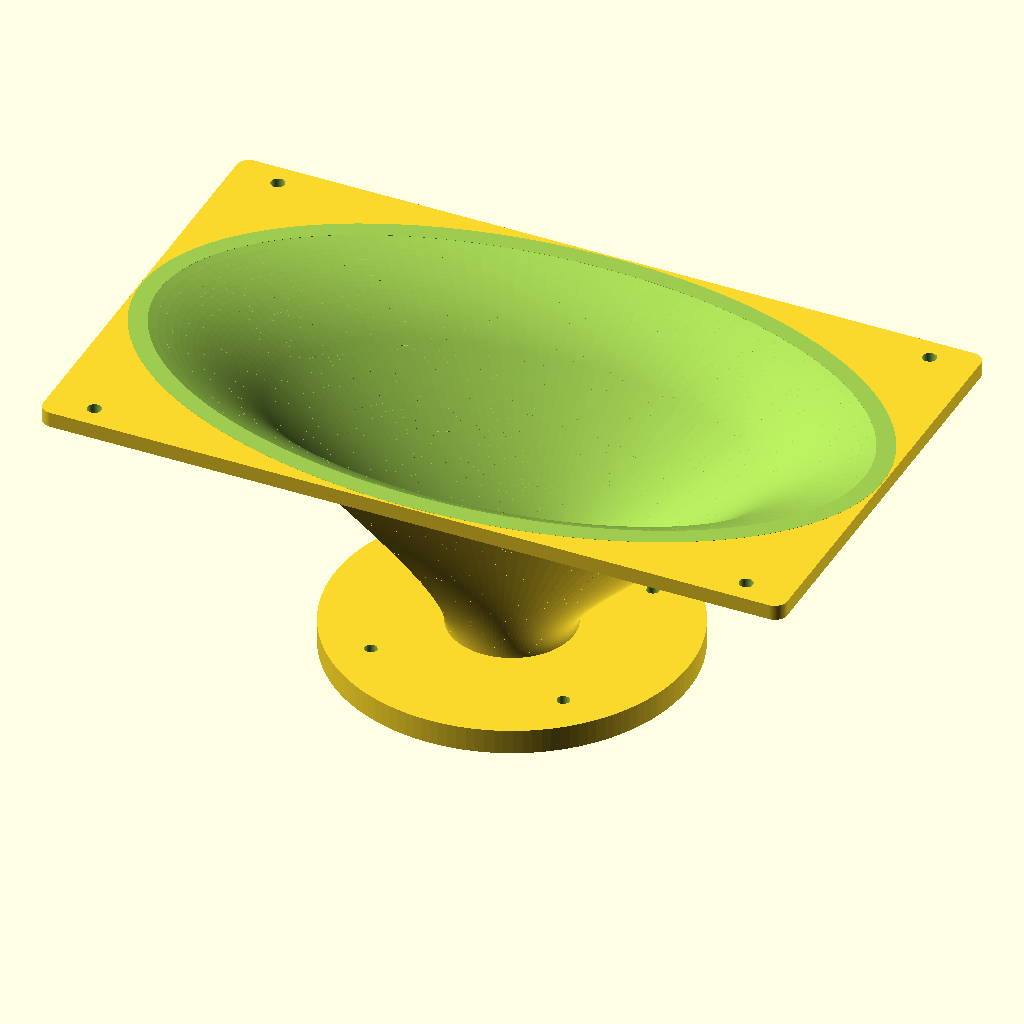
Cell 1 — every parameter at its default value.
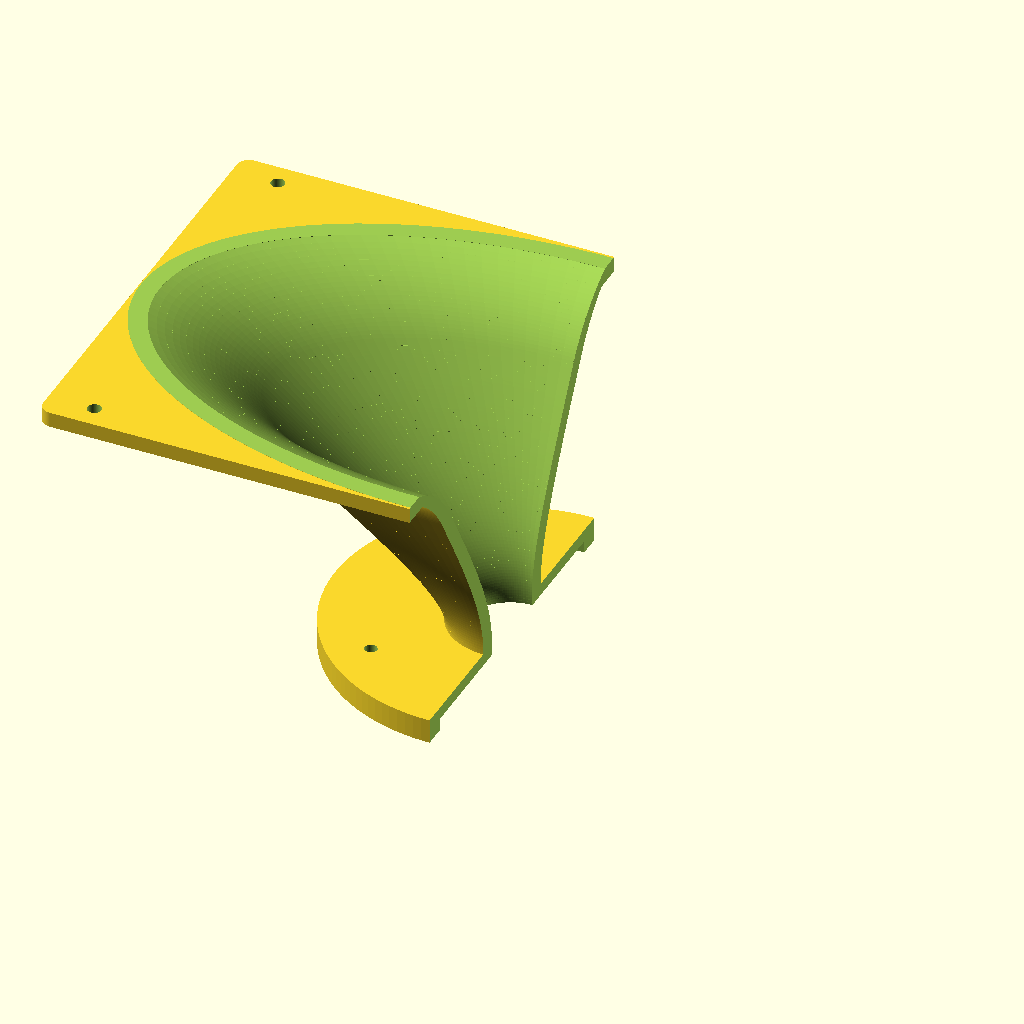
Cell 2 — show_cutaway set to true, the other parameters unchanged.
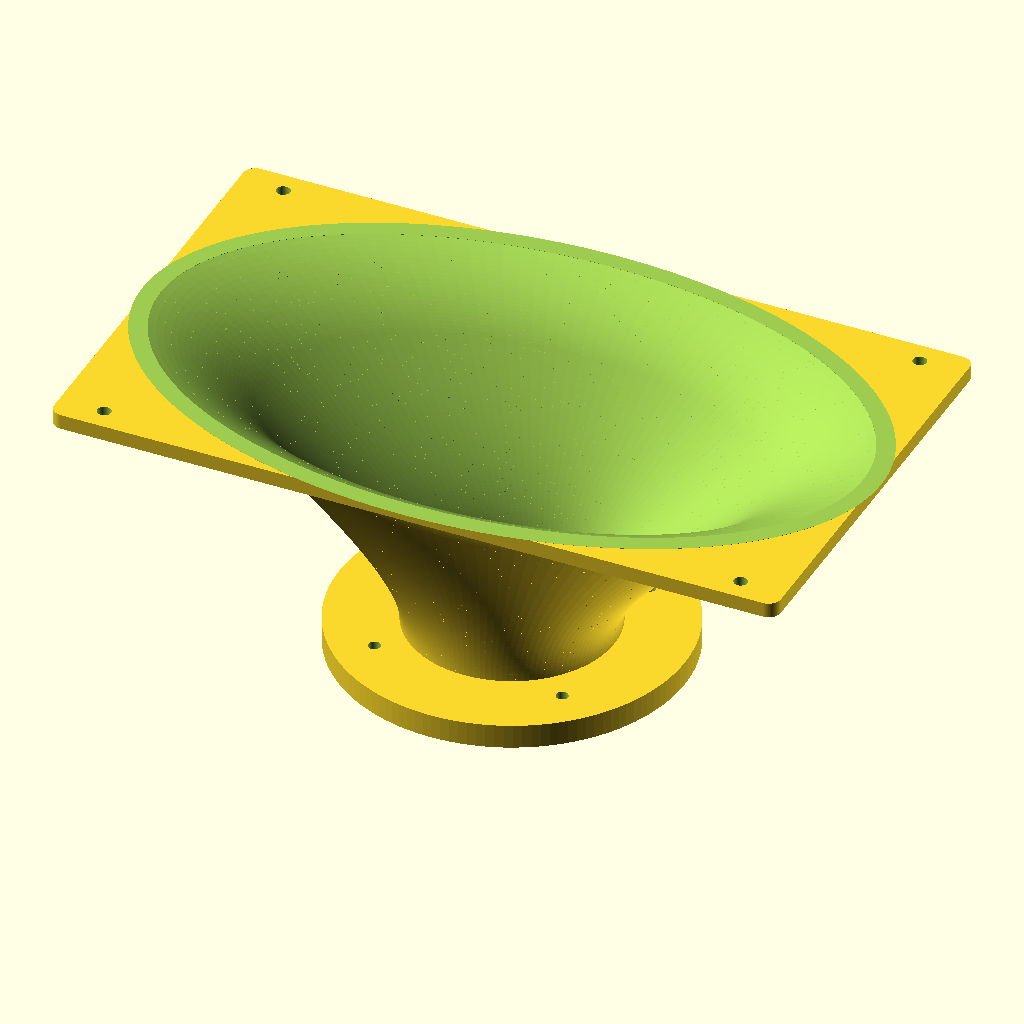
Cell 3: throat_d = 56 (everything else at default).
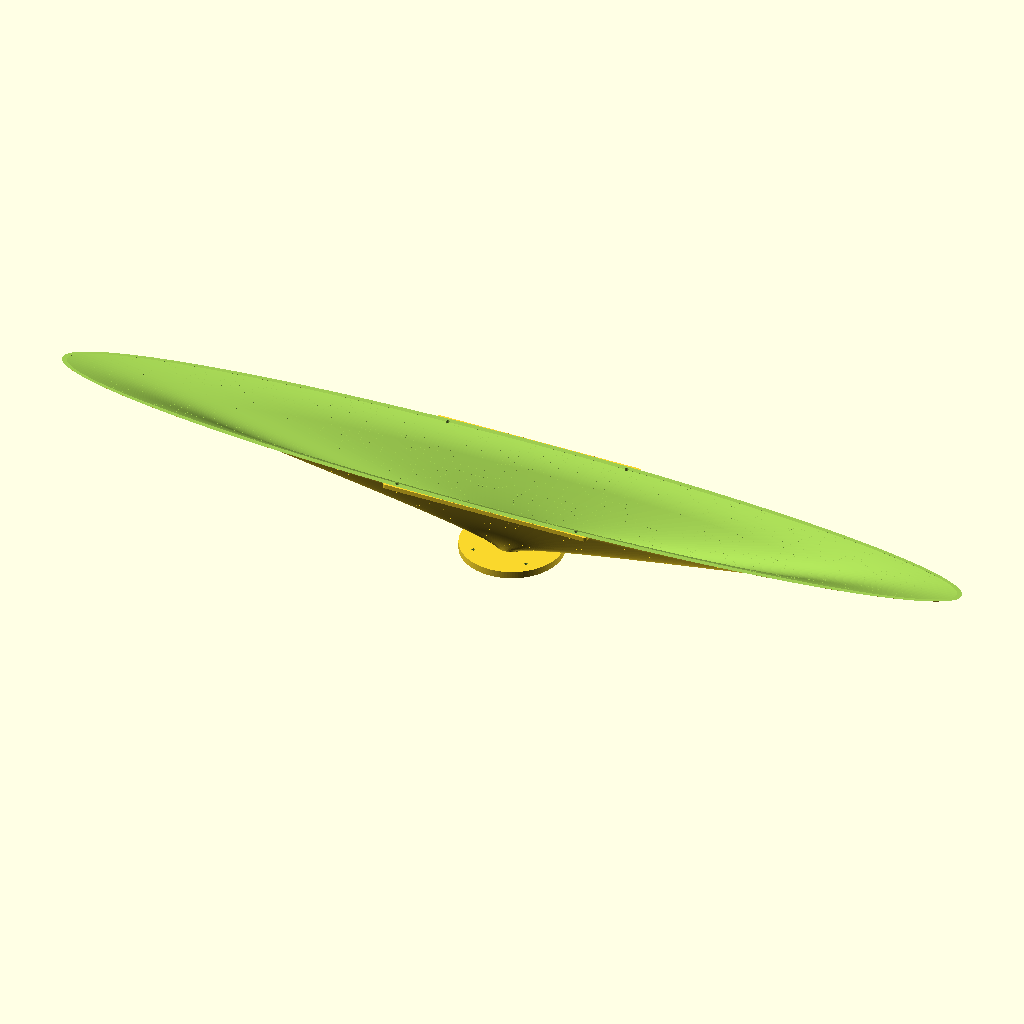
Cell 4: the same model with theta_h = 100.
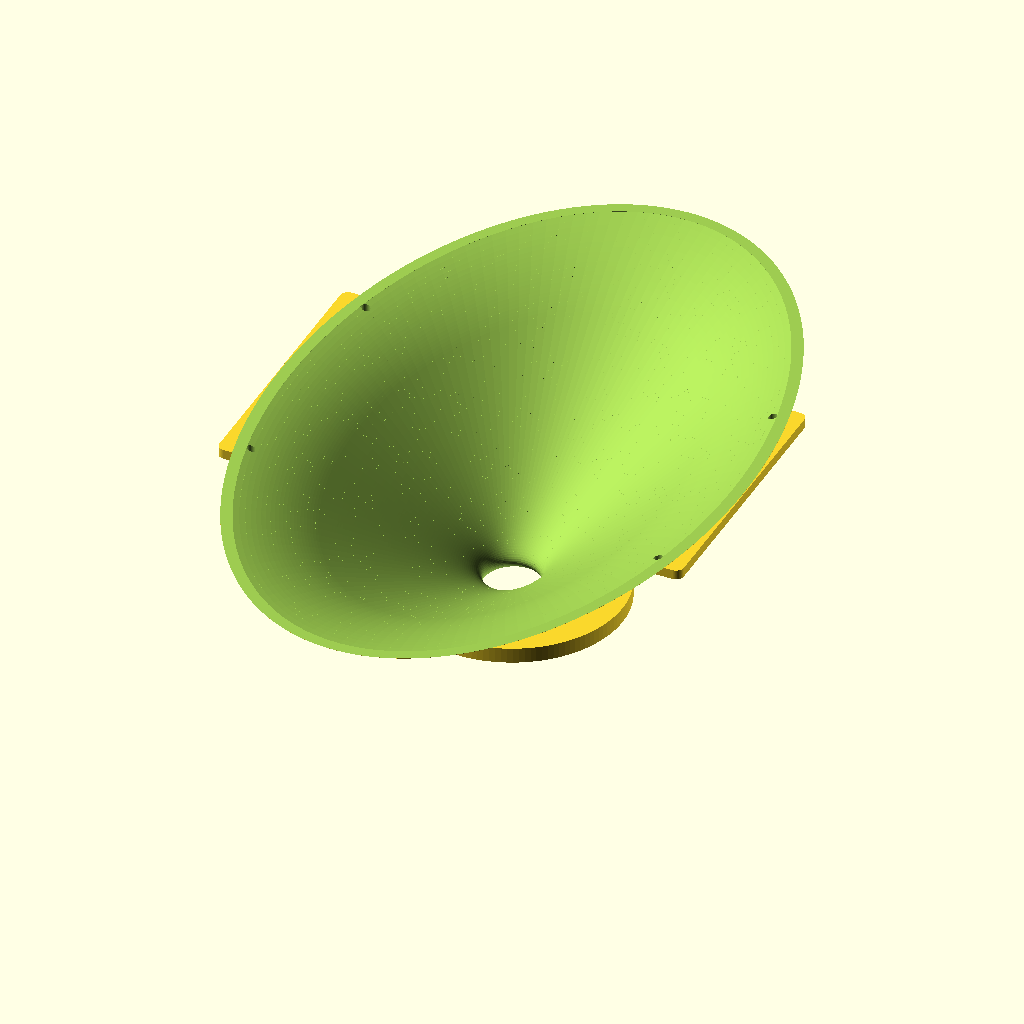
Cell 5 — theta_v set to 64, the other parameters unchanged.
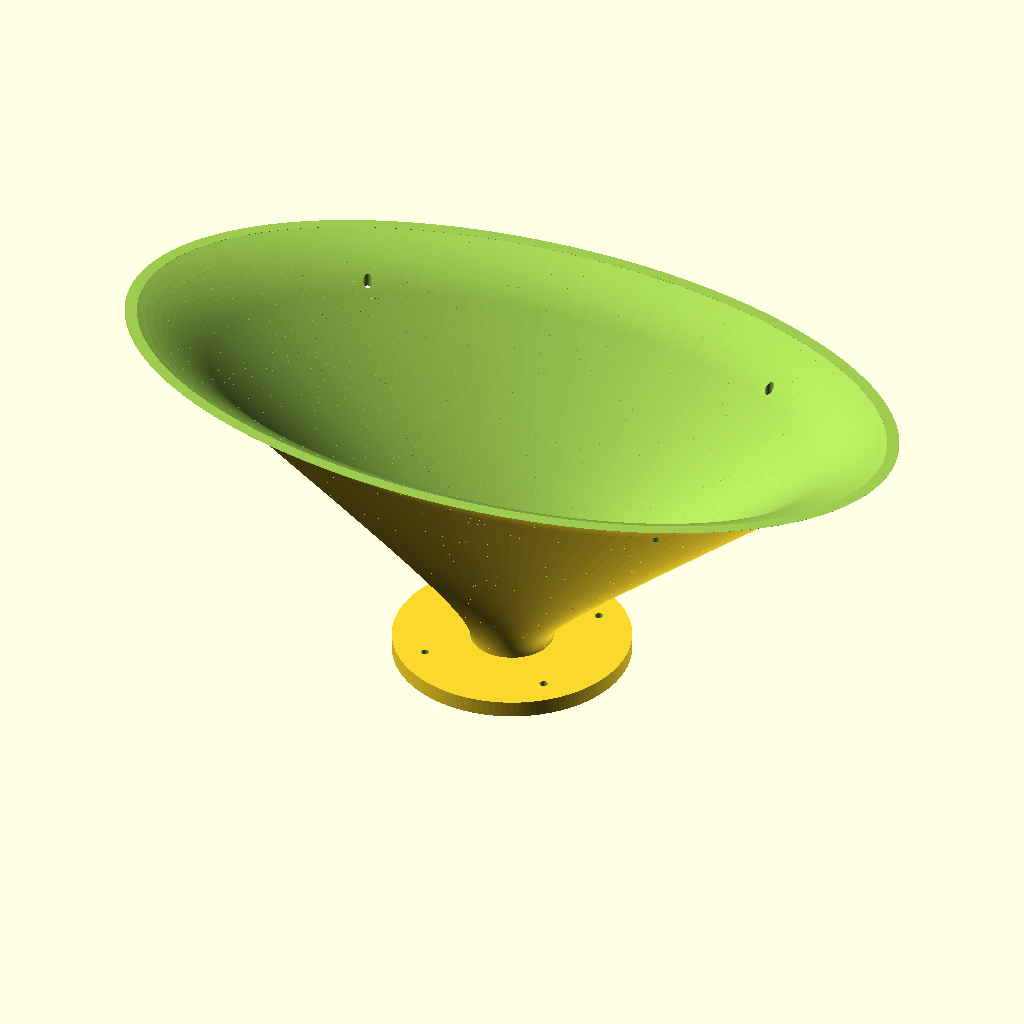
Cell 6: the same model with D_os = 130.
The same orthographic view direction (rotation 55°, 0°, 25°; colour scheme Cornfield) for every cell, with the view re-fitted per cell, so scale and position can differ between cells.
Source of the model, cad/waveguide.scad:
// =====================================================================
//  Mk2 Waveguide ALT - SB26STAC-C000-4 OS waveguide (alternative)
//  Units: mm
//
//  Alternative waveguide for the SB Acoustics SB26STAC-C000-4 tweeter.
//  This is a conventional 26mm soft dome tweeter (no built-in horn),
//  so the OS bore starts directly at the dome — unlike the H2606
//  version where the bore starts at the Ø33mm horn exit.
//
//  Key differences from mk2_waveguide_os.scad (H2606 version):
//    - throat_d:  28 mm (26mm dome + surround) vs 33 mm (H2606 horn exit)
//    - tw_face_d: 100.0 mm vs 104.0 mm
//    - tw_bcd:    88.5 mm vs 95.0 mm
//    - tw_hole_d: 4.0 mm (same) but with Ø8.0 counterbores
//    - tw_ring_od: 115 mm vs 130 mm (smaller BCD needs less material)
//    - tw_fp_recess: 4.0 mm (same)
//    - tweeter depth: 39.7 mm vs ~44 mm (shallower)
//    - Crossover target: 1000-1100 Hz LR4 (Fs=750 gives 250-350 Hz margin)
//      vs 1250 Hz (Fs=1030, only 220 Hz margin)
//
//  The OS coverage angles (theta_h=50, theta_v=32) are kept identical
//  to the H2606 version so the directivity match with the 15W midrange
//  is comparable. The smaller throat (28 vs 33) produces a marginally
//  smaller mouth (~289×172 vs 293×174) — negligible difference.
//
//  After editing, render with F6 and export STL.
// =====================================================================

$fn = 128;

// ----------------------- MAIN ACOUSTIC PARAMETERS --------------------
throat_d   = 28;     // SB26STAC dome + surround diameter.
                     // The SB26STAC has a 26mm dome with no built-in horn.
                     // The OS bore starts directly at the dome edge.
                     // Ø28mm accounts for the dome + ~1mm surround per side.
                     // The faceplate has a Ø53mm recess around the dome —
                     // the bore fills this recess and transitions to OS.
                     // Verify with calipers on the physical unit.
theta_h    = 50;     // horizontal half-angle (deg)  -> ~100 deg coverage
theta_v    = 32;     // vertical   half-angle (deg)  -> ~64  deg coverage
D_os       = 65;     // depth of the OS (constant-directivity) section
Lr         = 25;     // forward depth of the mouth roundover
wall       = 6;      // wall thickness
protrusion = 0;      // flush with baffle back face (same as H2606 version)
steps      = 96;     // loft resolution along depth
show_cutaway = false;

// Derived mouth: ~289 x 172 mm (vs 293 x 174 for H2606 version)
// Total depth 90 mm (D_os + Lr = 65 + 25, same as H2606).

// ----------------------- FLANGE / MOUNTING ---------------------------
flange_w     = 242;  // outer flange width  (baffle face) — same as H2606
flange_h     = 143;  // outer flange height — same as H2606
flange_thick = 5;    // flange thickness — same
corner_r     = 4;   // flange corner radius — same

// SB26STAC-C000-4 tweeter mounting — all dimensions from official SB
// Acoustics datasheet (SB26STAC-C000-4.pdf, assets/datasheets/).
// Cross-checked against dimension drawing (Ø100.0±0.35 faceplate,
// 88.50±0.10 BCD, 4-Ø4.0 + 4-Ø8.0 holes, 39.7mm depth, Ø53.0 recess).
tw_face_d    = 100.0;  // faceplate OD: ø100.0 ±0.35 mm
tw_bcd       = 88.5;   // mounting pitch circle: ø88.5 ±0.10 mm
tw_hole_d    = 4.0;    // mounting screw hole: ø4.0 mm x4 at 90°
tw_cb_d      = 8.0;    // counterbore diameter: ø8.0 mm x4 at 90°
tw_cb_depth  = 2.0;    // counterbore depth (estimated — verify with caliper)
tw_recess_d  = 53.0;   // faceplate front recess: ø53.0 mm (around dome)

// Tweeter rear mounting plate
tw_ring_od    = 115;   // outer diameter (tw_bcd/2=44.25 + 13mm material = 57.25 -> ø115)
tw_ring_thick =   8;   // total plate thickness (z = -tw_ring_thick … 0)
tw_fp_recess  =   4;   // depth of faceplate seating pocket (on rear face)

// Baffle mounting (countersunk, front) — same as H2606 version
baf_bcd_x    = 212;
baf_bcd_y    = 128;
baf_screw_d  = 4.5;
baf_cs_d     = 9;
baf_cs_depth = 3;

// ----------------------- PROFILE MATH (OS + rolled mouth) ------------
r_t = throat_d/2;

function r_e(th)  = sqrt(r_t*r_t + pow(D_os*tan(th),2));
function a0(th)   = atan( D_os*pow(tan(th),2) / r_e(th) );
function Rroll(th)= Lr / (1 - sin(a0(th)) );

function prof_r(z, th) =
    (z <= D_os)
      ? sqrt(r_t*r_t + pow(z*tan(th),2))
      : (z <= D_tot)
        ? r_e(th) + Rroll(th) * ( cos(a0(th))
              - cos( asin( min(1.0, sin(a0(th)) + (z - D_os)/Rroll(th)) ) ) )
        : prof_r(D_tot, th);

D_tot       = D_os + Lr;
D_tot_ext   = D_tot + protrusion;

function wg_front_z() = D_tot_ext - flange_thick;
function wg_back_z() = -tw_ring_thick;

// ----------------------- HELPERS -------------------------------------
module ellipse_2d(rx, ry){ scale([rx, ry]) circle(r=1); }

module rounded_rect_2d(w,h,r){
    hull(){
        for(sx=[-1,1]) for(sy=[-1,1])
            translate([sx*(w/2-r), sy*(h/2-r)]) circle(r=r);
    }
}

module loft_bore(off=0){
    for(i=[0:steps-1]){
        z1 = (i/steps)     * D_tot_ext-flange_thick;
        z2 = ((i+1)/steps) * D_tot_ext-flange_thick;
        rx1 = prof_r(z1,theta_h)+off; ry1 = prof_r(z1,theta_v)+off;
        rx2 = prof_r(z2,theta_h)+off; ry2 = prof_r(z2,theta_v)+off;
        hull(){
            translate([0,0,z1]) linear_extrude(0.12) ellipse_2d(rx1,ry1);
            translate([0,0,z2]) linear_extrude(0.12) ellipse_2d(rx2,ry2);
        }
    }
}

module countersunk(x,y,d,csd,csdepth,total){
    translate([x,y,-1]) cylinder(d=d, h=total);
    translate([x,y,total-csdepth]) cylinder(d1=d, d2=csd, h=csdepth+1);
}

// ----------------------- MODEL ---------------------------------------
mouth_rx = prof_r(D_tot, theta_h);
mouth_ry = prof_r(D_tot, theta_v);

function wg_mouth_rx()    = prof_r(D_tot, theta_h);
function wg_mouth_ry()    = prof_r(D_tot, theta_v);
function wg_protrusion_fn() = protrusion;
function wg_flange_w_fn() = flange_w;
function wg_flange_h_fn() = flange_h;
function wg_flange_r_fn() = corner_r;
function wg_flange_t_fn() = flange_thick;
// Outer body radii (bore + wall) at depth z — lets cabinet.scad size the
// baffle clearance hole from the actual waveguide body, no hardcoded numbers.
function wg_outer_rx(z)   = prof_r(z, theta_h) + wall;
function wg_outer_ry(z)   = prof_r(z, theta_v) + wall;
// Rear tweeter mounting plate + baffle screw pattern exports
function wg_backplate_d_fn() = tw_ring_od;
function wg_backplate_t_fn() = tw_ring_thick;
function wg_baf_bcd_x_fn()   = baf_bcd_x;
function wg_baf_bcd_y_fn()   = baf_bcd_y;

module waveguide(){
    difference(){
        union(){
            loft_bore(wall+protrusion);
            translate([0,0,D_tot-2*flange_thick])
                linear_extrude(flange_thick)
                    rounded_rect_2d(flange_w, flange_h, corner_r);

            // Rear tweeter mounting plate
            translate([0, 0, -tw_ring_thick])
                linear_extrude(tw_ring_thick)
                    circle(d=tw_ring_od);
        }
        loft_bore(0);                                // hollow out acoustic bore

        // clear the mouth opening through the flange
        translate([0,0,D_tot-flange_thick+0.05])
            linear_extrude(flange_thick+0.6)
                ellipse_2d(mouth_rx, mouth_ry);

        // Faceplate seating pocket on the rear face of the back plate.
        translate([0, 0, -tw_ring_thick - 0.5])
            cylinder(d=tw_face_d + 1.0, h=tw_fp_recess + 0.5);

        // Acoustic throat through-hole in the back plate.
        // For the SB26STAC, the throat is Ø28mm (dome + surround).
        // The faceplate has a Ø53mm recess — we fill this with the
        // waveguide bore, so the bore transitions from Ø28 (dome) to
        // the OS profile. The back plate opening matches the throat.
        translate([0, 0, -tw_ring_thick - 1])
            cylinder(d=throat_d, h=tw_ring_thick + 2);

        // Tweeter mounting screw holes — through the full plate thickness.
        // 4-Ø4.0 through holes at BCD=88.5mm
        for(a=[45,135,225,315])
            translate([(tw_bcd/2)*cos(a),(tw_bcd/2)*sin(a),-tw_ring_thick-1])
                cylinder(d=tw_hole_d, h=tw_ring_thick+2);

        // 4-Ø8.0 counterbores on the rear face (for screw heads)
        for(a=[45,135,225,315])
            translate([(tw_bcd/2)*cos(a),(tw_bcd/2)*sin(a),-tw_ring_thick-1])
                cylinder(d=tw_cb_d, h=tw_cb_depth+1);

        // baffle mounting, countersunk from the front
        for(x=[-baf_bcd_x/2, baf_bcd_x/2])
        for(y=[-baf_bcd_y/2, baf_bcd_y/2])
            countersunk(x,y,baf_screw_d,baf_cs_d,baf_cs_depth, D_tot_ext);
    }
}

if (show_cutaway) {
    difference() {
        waveguide();
        translate([0, -200, -50]) cube([200, 400, 250]);
    }
} else {
    waveguide();
}

echo(str("MOUTH       ", 2*mouth_rx, " x ", 2*mouth_ry, " mm"));
echo(str("DEPTH       acoustic mouth at D_tot=", D_tot, " mm  |  total incl. back plate ", D_tot_ext + tw_ring_thick, " mm"));
echo(str("BACK PLATE  ø", tw_ring_od, " mm  thick ", tw_ring_thick, " mm  faceplate pocket ø", tw_face_d+1.0, " x ", tw_fp_recess, " mm deep"));
echo(str("THROAT      ø", throat_d, " mm (SB26STAC dome + surround)"));
echo(str("TWEETER     SB26STAC-C000-4  faceplate ø", tw_face_d, "  BCD ø", tw_bcd, "  depth 39.7 mm"));
Customizer parameters (derived from the source; name, type, default, range or options):
throat_d: number, default 28
theta_h: number, default 50
theta_v: number, default 32
D_os: number, default 65
Lr: number, default 25
wall: number, default 6
protrusion: number, default 0
steps: number, default 96
show_cutaway: bool, default false
flange_w: number, default 242
flange_h: number, default 143
flange_thick: number, default 5
corner_r: number, default 4
tw_face_d: number, default 100
tw_bcd: number, default 88.5
tw_hole_d: number, default 4
tw_cb_d: number, default 8
tw_cb_depth: number, default 2
tw_recess_d: number, default 53
tw_ring_od: number, default 115
tw_ring_thick: number, default 8
tw_fp_recess: number, default 4
baf_bcd_x: number, default 212
baf_bcd_y: number, default 128
baf_screw_d: number, default 4.5
baf_cs_d: number, default 9
baf_cs_depth: number, default 3
